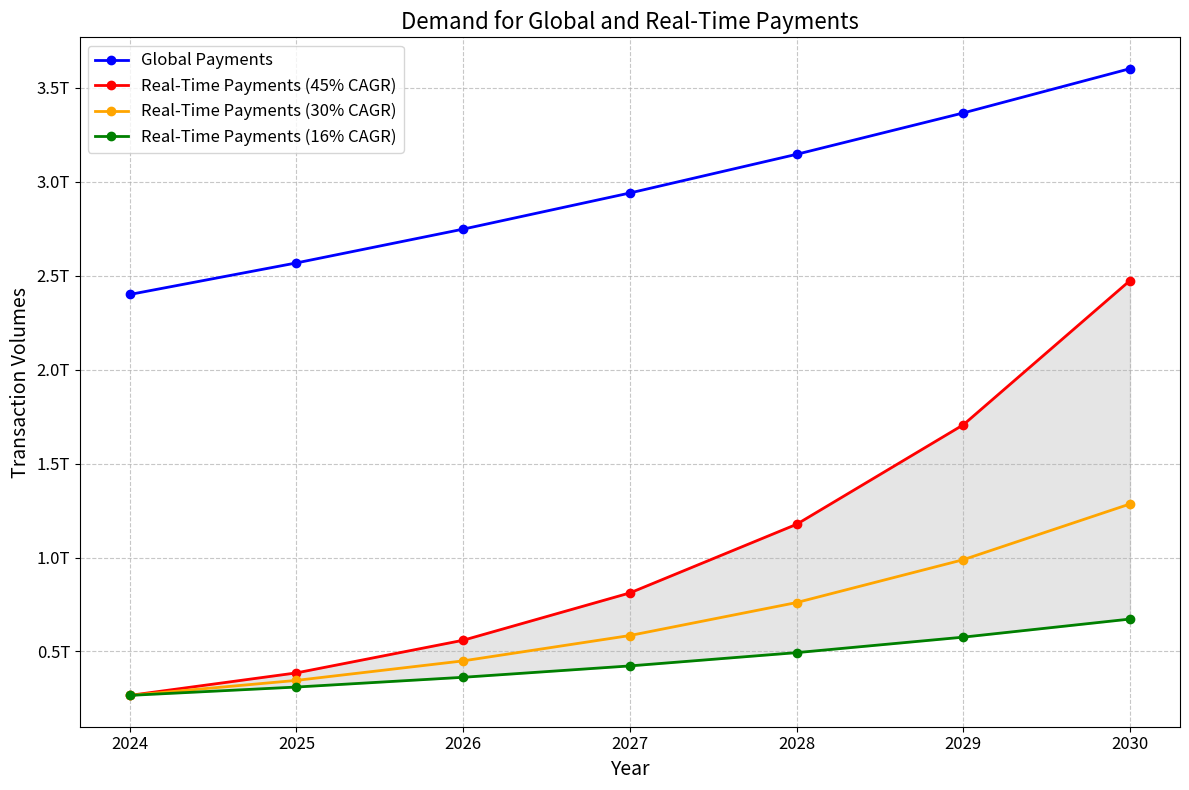

Reproduce this figure in Python.
'''
Framework: 
- Global payment revenues are expected to grow by 7% annually to 3.2T by 2027 (McKinsey, 2023)
- Global real-time payments climbed to a new record high in 2023, reaching 266.2B transactions (ACI Worldwide, 2023)
- Global real-time payments are expected to grow by 16.7% annually to 575.1B transactions by 2028 (ACI Worldwide, 2023)
'''

import matplotlib.pyplot as plt
from matplotlib.ticker import FuncFormatter

# Revenue Growth Function
def revenue_growth(volume, cagr, years):
    revenue = [volume]
    for i in range(1, years):
        revenue.append(revenue[i - 1] * (1 + cagr))
    return revenue

# Formatter function to convert large numbers to human-readable format
def trillions(x, pos):
    'The two args are the value and tick position'
    return '%1.1fT' % (x * 1e-12)

# Projected Years
years = [2024, 2025, 2026, 2027, 2028, 2029, 2030]

# Global Payment Revenue (GPR)
gpr_2023_tx_volume = 2.4e+12 # 2.4T transactions
gpr_cagr = 0.07  # 7% CAGR
gpr_projections = revenue_growth(gpr_2023_tx_volume, gpr_cagr, len(years))

# Real-Time Payments (RTP)
rtp_2023_tx_volume = 266.2e+09 # 266.2B transactions
rtp_cagr = 0.167  # 16.7% CAGR
rtp_projections_0 = revenue_growth(rtp_2023_tx_volume, rtp_cagr, len(years))

# Scenario 1: RTP growth of 30%
rtp_cagr_scenario1 = 0.30  # 30% CAGR
rtp_projections_1 = revenue_growth(rtp_2023_tx_volume, rtp_cagr_scenario1, len(years))

# Scenario 2: RTP growth of 45%
rtp_cagr_scenario2 = 0.45  # 45% CAGR
rtp_projections_2 = revenue_growth(rtp_2023_tx_volume, rtp_cagr_scenario2, len(years))

# Plotting the projections
fig, ax = plt.subplots(figsize=(12, 8))

# # Set background color
# fig.patch.set_facecolor('#F2F9F9')
# tax.set_facecolor('#F2F9F9')

# Plot GPR
ax.plot(years, gpr_projections, label='Global Payments', marker='o', color='blue', linewidth=2)

# Plot RTP scenarios
ax.plot(years, rtp_projections_2, label='Real-Time Payments (45% CAGR)', marker='o', color='red', linewidth=2)
ax.plot(years, rtp_projections_1, label='Real-Time Payments (30% CAGR)', marker='o', color='orange', linewidth=2)
ax.plot(years, rtp_projections_0, label='Real-Time Payments (16% CAGR)', marker='o', color='green', linewidth=2)

# Fill between RTP scenarios
ax.fill_between(years, rtp_projections_0, rtp_projections_2, color='gray', alpha=0.2)

# Adding labels and title
ax.set_xlabel('Year', fontsize=14)
ax.set_ylabel('Transaction Volumes', fontsize=14)
ax.set_title('Demand for Global and Real-Time Payments', fontsize=16)
ax.legend(loc='upper left', fontsize=12)
ax.grid(True, linestyle='--', alpha=0.7)

# Format the y-axis to human-readable format
formatter = FuncFormatter(trillions)
ax.yaxis.set_major_formatter(formatter)

# Improve font and style
plt.xticks(fontsize=12)
plt.yticks(fontsize=12)
plt.tight_layout()

# Save the figure
plt.savefig('market_opportunity.png', dpi=400)

# Display the plot
plt.show()
